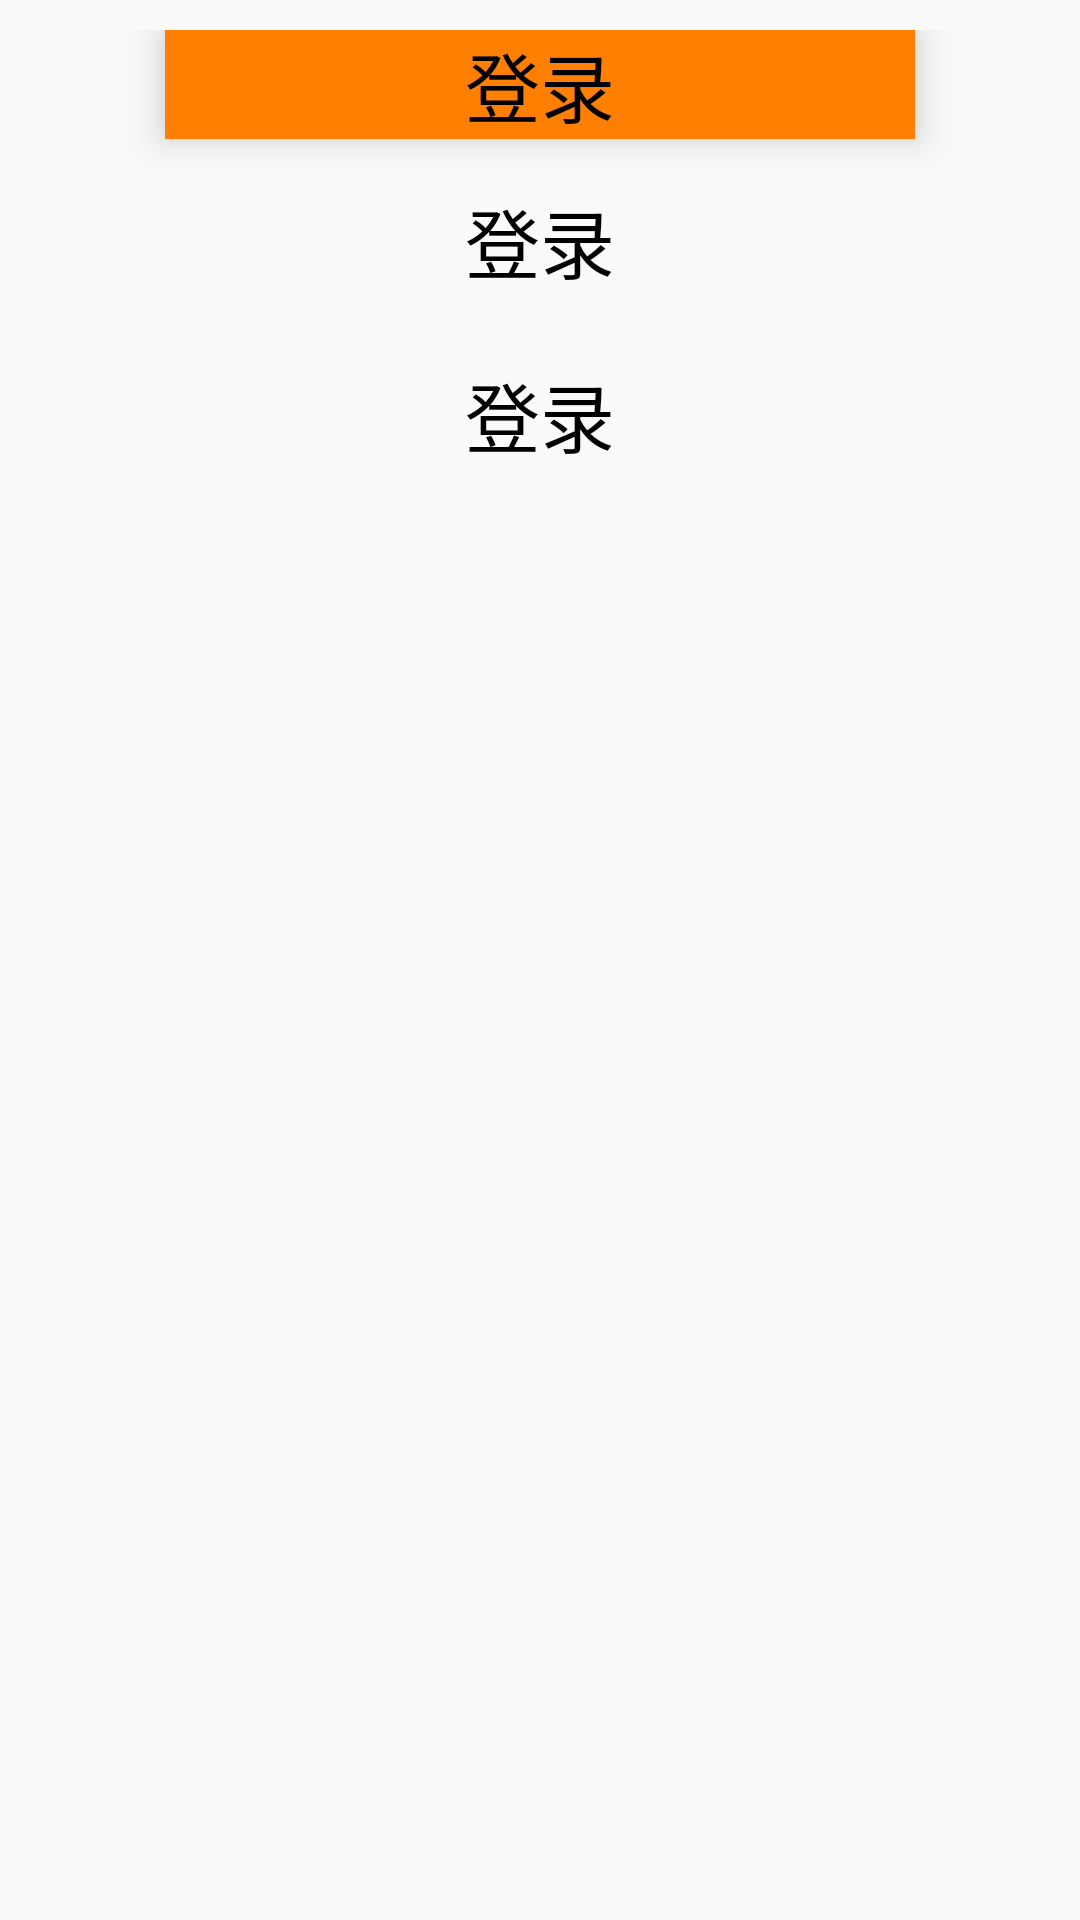

Android layout source for this screen:
<!-- AndroidManifest.xml: application theme Theme.AppCompat.DayNight -->
<!-- res/layout/activity_ripple.xml -->
<?xml version="1.0" encoding="utf-8"?>
<LinearLayout xmlns:android="http://schemas.android.com/apk/res/android"
    android:layout_width="match_parent"
    android:layout_height="match_parent"
    android:gravity="center_horizontal"
    android:orientation="vertical"
    android:padding="10dp">

    <TextView
        android:id="@+id/tv_login"
        android:layout_width="250dp"
        android:layout_height="wrap_content"
        android:background="@color/orange"
        android:elevation="8dp"
        android:foreground="?selectableItemBackground"
        android:gravity="center_horizontal"
        android:text="登录"
        android:textColor="@color/black"
        android:textSize="25sp" />

    <Button
        android:id="@+id/btn_login1"
        android:layout_width="match_parent"
        android:layout_height="wrap_content"
        android:layout_marginTop="10dp"
        android:background="@drawable/btn_green_round"
        android:elevation="8dp"
        android:foreground="?selectableItemBackground"
        android:gravity="center"
        android:text="登录"
        android:textColor="@color/black"
        android:textSize="25sp" />

    <Button
        android:id="@+id/btn_login2"
        android:layout_width="match_parent"
        android:layout_height="wrap_content"
        android:layout_marginTop="10dp"
        android:background="@drawable/ripple_btn_login"
        android:elevation="8dp"
        android:gravity="center"
        android:text="登录"
        android:textColor="@color/black"
        android:textSize="25sp" />
</LinearLayout>
<!-- resources referenced by this layout -->
<resources>
  <color name="black">#FF000000</color>
  <color name="orange">#FF8000</color>
  <!-- drawable ripple_btn_login (drawable) -->
  <?xml version="1.0" encoding="utf-8"?>
  <ripple xmlns:android="http://schemas.android.com/apk/res/android"
      android:color="#22000000">
      <item android:drawable="@drawable/btn_green_round" />
  
  </ripple>
</resources>
